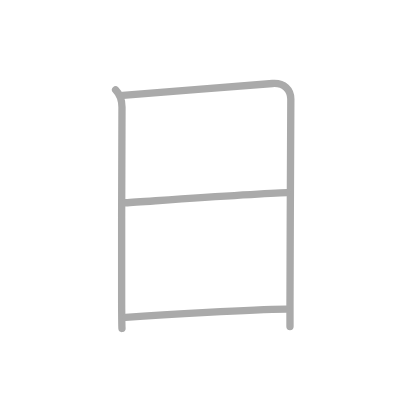
t = 0.00 s
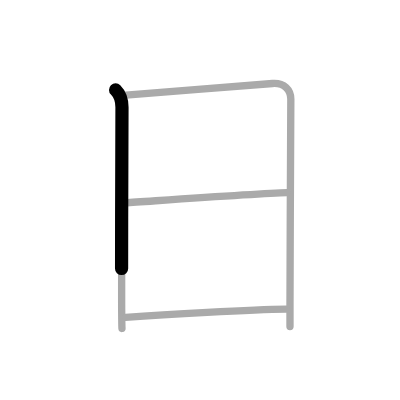
t = 0.75 s
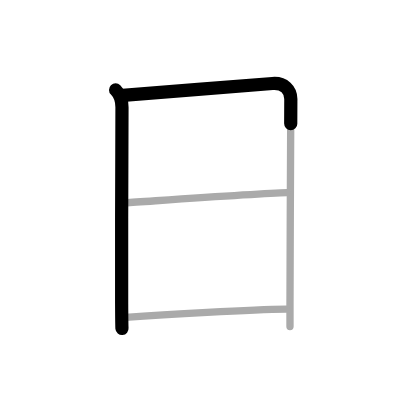
t = 1.50 s
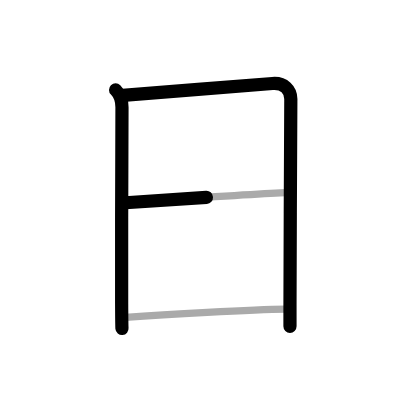
t = 2.50 s
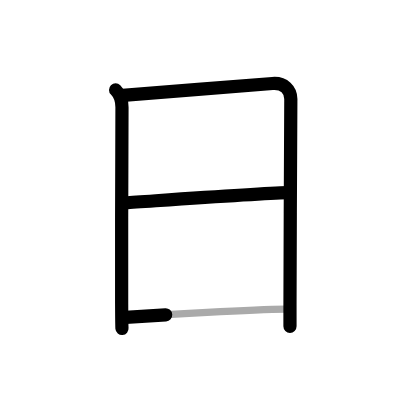
t = 3.25 s
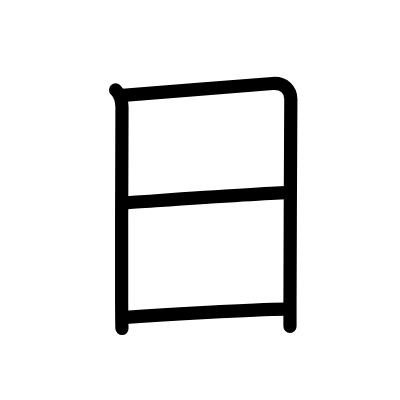
t = 4.00 s

The animated SVG that drew these frames (rendered in a browser with its animation timeline set to each time). Animation: 4 SMIL elements (animate=4); one cycle of 4.00 s.

<?xml version="1.0" standalone="no"?>
<!DOCTYPE svg PUBLIC "-//W3C//DTD SVG 1.1//EN"   "http://www.w3.org/Graphics/SVG/1.1/DTD/svg11.dtd">
<svg width="400px" height="400px"  version="1.1" xmlns="http://www.w3.org/2000/svg">
  <defs>
    <marker id="Triangle" viewBox="0 0 10 10" refX="0" refY="5" markerUnits="strokeWidth" markerWidth="3" style="stroke-opacity:0%;fill:#aaaaaa;" markerHeight="2" orient="auto">
      <path d="M 0 0 L 10 5 L 0 10 z" />
    </marker>
    
    <marker id="Arrow" viewBox="0 0 10 10" refX="5" refY="5" markerUnits="strokeWidth" markerWidth="1.8" style="stroke-opacity:0%;fill:#770000;" markerHeight="2" orient="auto">
      <path d="M 0 4 L 6 4 L 4 1 L 10 5 L 4 9 L 6 6 L 0 6 z" />
        <circle cx="5" cy="5" r="5" />
      </marker>
    
    <marker id="TriangleRed" viewBox="0 0 10 10" refX="0" refY="5" markerUnits="strokeWidth" markerWidth="3" style="stroke-opacity:0%;fill:#CC0000;" markerHeight="2" orient="auto">
      <path d="M 0 0 L 10 5 L 0 10 z" />
    </marker>
    
    <marker id="ArrowRed" viewBox="0 0 10 10" refX="5" refY="5" markerUnits="strokeWidth" markerWidth="1.8" style="stroke-opacity:0%;fill:#CC0000;" markerHeight="2" orient="auto">
      <path d="M 0 4 L 6 4 L 4 1 L 10 5 L 4 9 L 6 6 L 0 6 z" />
        <circle cx="5" cy="5" r="5" />
      </marker>
    
  </defs>
  
  <path style="fill:#ffffff; fill-opacity:100%; fill-rule:evenodd; stroke-width:0;" d="M 0 0 L 400px 0 L 400px 400px L 0 400px L 0 0" />

  <g transform="scale(3.6697247706422 3.6697247706422)">
<path style="fill:none; fill-opacity:0%; fill-rule:evenodd; stroke:#aaaaaa; stroke-opacity:100%; stroke-width: 1.5pt; stroke-linejoin:round; stroke-linecap:round;" d="M31.5 24.5c1.12 1.12 1.74 2.75 1.74 4.75c0 1.6-0.16 38.11-0.09 53.5c0.02 3.82 0.05 6.35 0.09 6.75"></path>
<path style="fill:none; fill-opacity:0%; fill-rule:evenodd; stroke:#aaaaaa; stroke-opacity:100%; stroke-width: 1.5pt; stroke-linejoin:round; stroke-linecap:round;" d="M33.48 26c0.8-0.05 37.67-3.01 40.77-3.25c3.19-0.25 5 1.75 5 4.25c0 4-0.22 40.84-0.23 56c0 3.48 0 5.72 0 6"></path>
<path style="fill:none; fill-opacity:0%; fill-rule:evenodd; stroke:#aaaaaa; stroke-opacity:100%; stroke-width: 1.5pt; stroke-linejoin:round; stroke-linecap:round;" d="M34.22 55.25c7.78-0.5 35.9-2.5 44.06-2.75"></path>
<path style="fill:none; fill-opacity:0%; fill-rule:evenodd; stroke:#aaaaaa; stroke-opacity:100%; stroke-width: 1.5pt; stroke-linejoin:round; stroke-linecap:round;" d="M34.23 86.5c10.52-0.75 34.15-2.12 43.81-2.25"></path>

<path style="fill:none; fill-opacity:0%; fill-rule:evenodd; stroke:#000000; stroke-opacity:100%; stroke-width: 2.7pt; stroke-linejoin:round; stroke-linecap:round;" d="M31.5 24.5c1.12 1.12 1.74 2.75 1.74 4.75c0 1.6-0.16 38.11-0.09 53.5c0.02 3.82 0.05 6.35 0.09 6.75" pathLength="100" stroke-dashoffset="100" stroke-dasharray="100 105"><animate id="dashAnim1" attributeName="stroke-dashoffset" from="100" to="0" dur="1s" calcMode="linear" fill="freeze"/></path>
<path style="fill:none; fill-opacity:0%; fill-rule:evenodd; stroke:#000000; stroke-opacity:100%; stroke-width: 2.7pt; stroke-linejoin:round; stroke-linecap:round;" d="M33.48 26c0.8-0.05 37.67-3.01 40.77-3.25c3.19-0.25 5 1.75 5 4.25c0 4-0.22 40.84-0.23 56c0 3.48 0 5.72 0 6" pathLength="100" stroke-dashoffset="100" stroke-dasharray="100 105"><animate id="dashAnim2" attributeName="stroke-dashoffset" from="100" to="0" dur="1s" calcMode="linear" begin="dashAnim1.end" fill="freeze"/></path>
<path style="fill:none; fill-opacity:0%; fill-rule:evenodd; stroke:#000000; stroke-opacity:100%; stroke-width: 2.7pt; stroke-linejoin:round; stroke-linecap:round;" d="M34.22 55.25c7.78-0.5 35.9-2.5 44.06-2.75" pathLength="100" stroke-dashoffset="100" stroke-dasharray="100 105"><animate id="dashAnim3" attributeName="stroke-dashoffset" from="100" to="0" dur="1s" calcMode="linear" begin="dashAnim2.end" fill="freeze"/></path>
<path style="fill:none; fill-opacity:0%; fill-rule:evenodd; stroke:#000000; stroke-opacity:100%; stroke-width: 2.7pt; stroke-linejoin:round; stroke-linecap:round;" d="M34.23 86.5c10.52-0.75 34.15-2.12 43.81-2.25" pathLength="100" stroke-dashoffset="100" stroke-dasharray="100 105"><animate id="dashAnim4" attributeName="stroke-dashoffset" from="100" to="0" dur="1s" calcMode="linear" begin="dashAnim3.end" fill="freeze"/></path>

</g>

</svg>  
          
